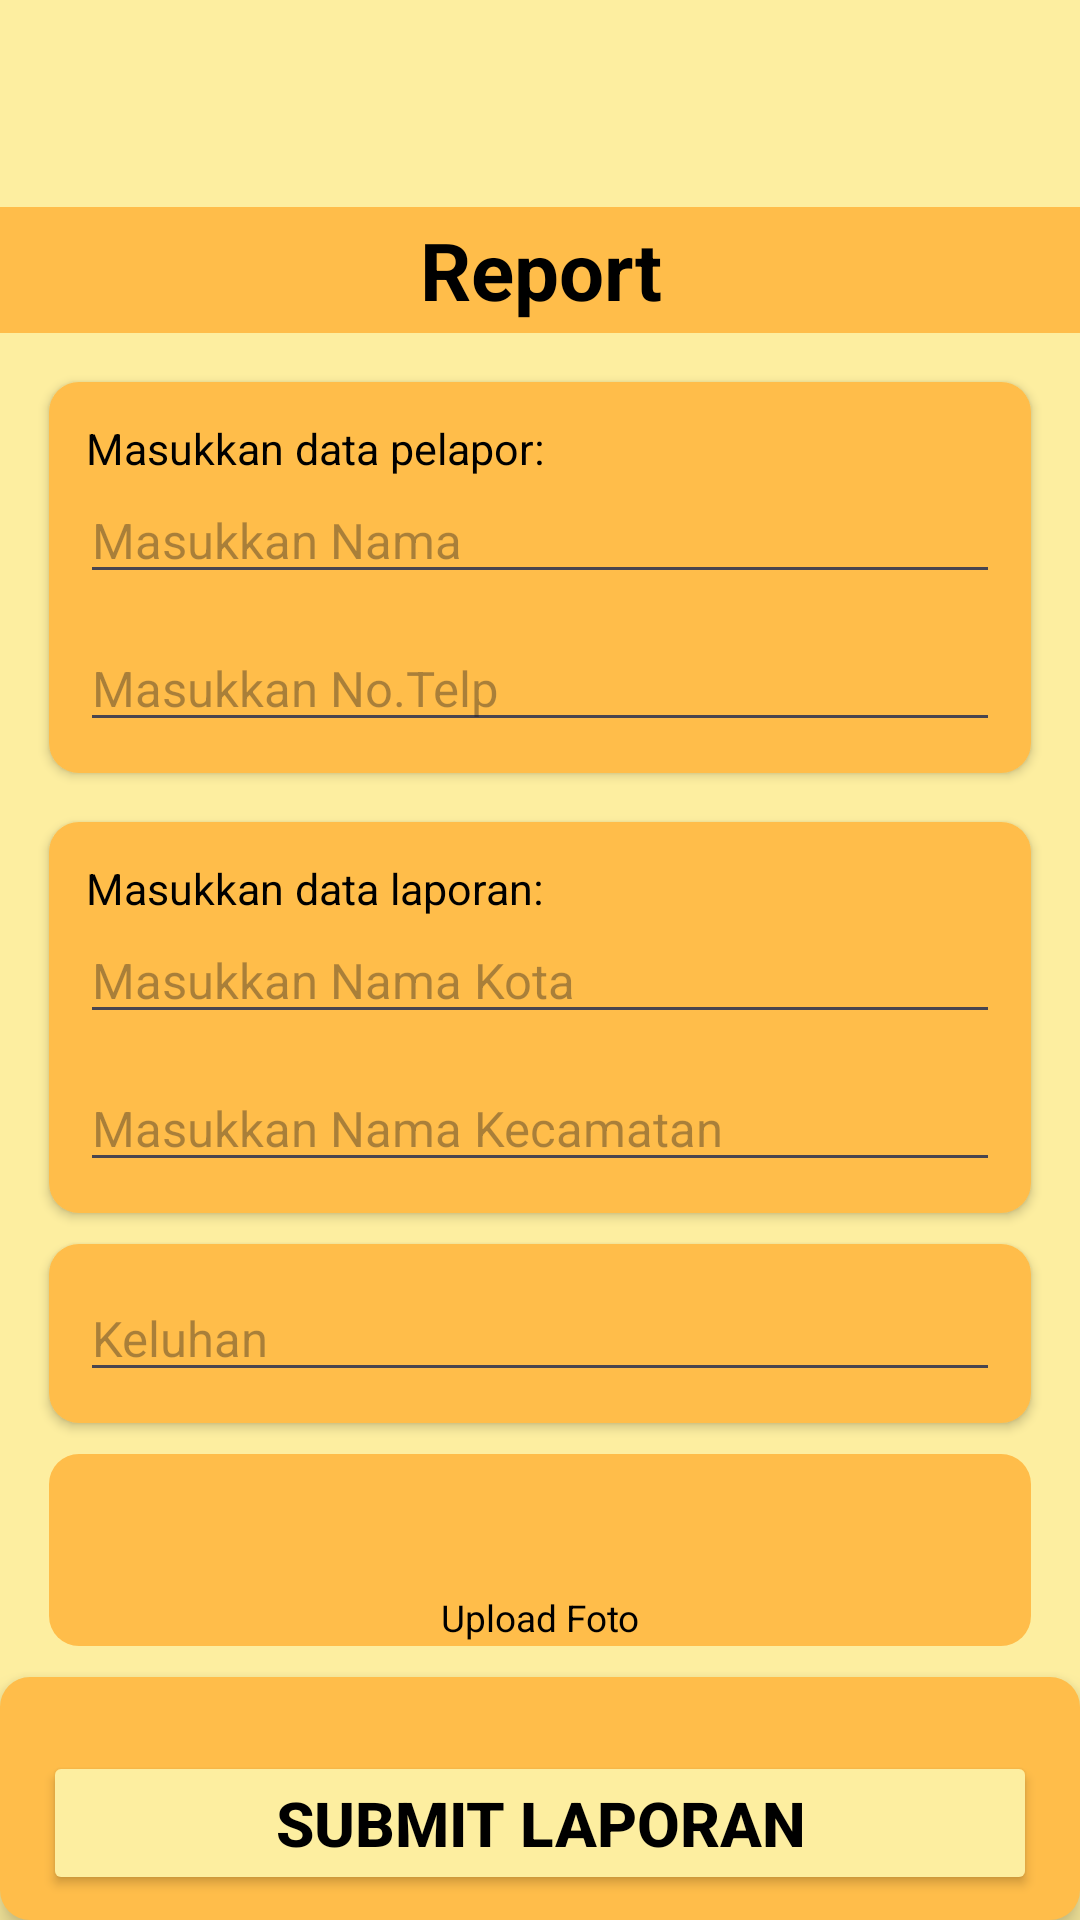

This screen was rendered from an Android layout file. Write that file and the resources it references.
<!-- AndroidManifest.xml: application theme Theme.NoPungLi -->
<!-- res/layout/activity_report.xml -->
<?xml version="1.0" encoding="utf-8"?>
<androidx.constraintlayout.widget.ConstraintLayout xmlns:android="http://schemas.android.com/apk/res/android"
    xmlns:app="http://schemas.android.com/apk/res-auto"
    xmlns:tools="http://schemas.android.com/tools"
    android:layout_width="match_parent"
    android:layout_height="match_parent"
    android:background="@color/yellow"
    tools:context=".Report">

    <LinearLayout
        android:id="@+id/data_report"
        android:layout_width="match_parent"
        android:layout_height="match_parent"
        android:orientation="vertical"
        app:layout_constraintBottom_toBottomOf="parent"
        app:layout_constraintEnd_toEndOf="parent"
        app:layout_constraintHorizontal_bias="0.0"
        app:layout_constraintStart_toStartOf="parent"
        app:layout_constraintTop_toTopOf="parent"
        app:layout_constraintVertical_bias="0.0">

        <LinearLayout
            android:layout_width="match_parent"
            android:layout_height="111dp"
            android:orientation="vertical">

            <ImageButton
                android:id="@+id/btnBekReport"
                android:layout_width="65dp"
                android:layout_height="match_parent"
                android:layout_weight="1"
                android:background="@color/yellow"
                android:src="@drawable/back" />

            <TextView
                android:id="@+id/textView15"
                android:layout_width="match_parent"
                android:layout_height="84dp"
                android:layout_gravity="center"
                android:layout_weight="1"
                android:background="@color/orange"
                android:gravity="center"
                android:text="Report"
                android:textColor="@color/black"
                android:textSize="13pt"
                android:textStyle="bold" />

        </LinearLayout>

        <LinearLayout
            android:layout_width="match_parent"
            android:layout_height="wrap_content"
            android:layout_margin="8pt"
            android:background="@drawable/shape"
            android:backgroundTint="@color/orange"
            android:elevation="2dp"
            android:orientation="vertical">

            <TextView
                android:id="@+id/textView51"
                android:layout_width="match_parent"
                android:layout_height="wrap_content"
                android:layout_marginLeft="6pt"
                android:layout_marginTop="6pt"
                android:layout_marginRight="6pt"
                android:text="Masukkan data pelapor:"
                android:textColor="@color/black"
                android:textSize="7pt" />

            <EditText
                android:id="@+id/edtNama"
                android:layout_width="match_parent"
                android:layout_height="wrap_content"
                android:layout_marginLeft="5pt"
                android:layout_marginRight="5pt"
                android:layout_marginBottom="5pt"
                android:ems="10"
                android:hint="Masukkan Nama"
                android:inputType="textPersonName"
                android:textColor="@color/black"
                android:textSize="8pt" />

            <EditText
                android:id="@+id/edtNoTelp"
                android:layout_width="match_parent"
                android:layout_height="wrap_content"
                android:layout_marginLeft="5pt"
                android:layout_marginRight="5pt"
                android:layout_marginBottom="5pt"
                android:ems="10"
                android:hint="Masukkan No.Telp"
                android:inputType="number"
                android:textColor="@color/black"
                android:textSize="8pt" />

        </LinearLayout>

        <LinearLayout
            android:layout_width="match_parent"
            android:layout_height="wrap_content"
            android:layout_marginLeft="8pt"
            android:layout_marginRight="8pt"
            android:background="@drawable/shape"
            android:backgroundTint="@color/orange"
            android:elevation="2dp"
            android:orientation="vertical">

            <TextView
                android:id="@+id/textView52"
                android:layout_width="match_parent"
                android:layout_height="wrap_content"
                android:layout_marginLeft="6pt"
                android:layout_marginTop="6pt"
                android:layout_marginRight="6pt"
                android:text="Masukkan data laporan:"
                android:textColor="@color/black"
                android:textSize="7pt" />

            <EditText
                android:id="@+id/edtKota"
                android:layout_width="match_parent"
                android:layout_height="wrap_content"
                android:layout_marginLeft="5pt"
                android:layout_marginRight="5pt"
                android:layout_marginBottom="5pt"
                android:ems="10"
                android:hint="Masukkan Nama Kota"
                android:inputType="text"
                android:textColor="@color/black"
                android:textSize="8pt" />

            <EditText
                android:id="@+id/edtKecamatan"
                android:layout_width="match_parent"
                android:layout_height="wrap_content"
                android:layout_marginLeft="5pt"
                android:layout_marginRight="5pt"
                android:layout_marginBottom="5pt"
                android:ems="10"
                android:hint="Masukkan Nama Kecamatan"
                android:inputType="text"
                android:textColor="@color/black"
                android:textSize="8pt" />

        </LinearLayout>

        <LinearLayout
            android:layout_width="match_parent"
            android:layout_height="wrap_content"
            android:layout_marginLeft="8pt"
            android:layout_marginRight="8pt"
            android:layout_marginTop="5pt"
            android:background="@drawable/shape"
            android:backgroundTint="@color/orange"
            android:elevation="2dp"
            android:orientation="vertical">

            <EditText
                android:id="@+id/edtKeluhan"
                android:layout_width="match_parent"
                android:layout_height="wrap_content"
                android:layout_margin="5pt"
                android:ems="10"
                android:hint="Keluhan"
                android:inputType="text"
                android:textColor="@color/black"
                android:textSize="8pt" />
        </LinearLayout>

        <LinearLayout
            android:layout_width="match_parent"
            android:layout_height="64dp"
            android:layout_marginLeft="8pt"
            android:layout_marginRight="8pt"
            android:layout_marginTop="5pt"
            android:background="@drawable/shape"
            android:backgroundTint="@color/orange"
            android:orientation="vertical">

            <ImageView
                android:id="@+id/imageView7"
                android:layout_width="match_parent"
                android:layout_height="45dp"
                app:srcCompat="@drawable/photo" />

            <TextView
                android:id="@+id/textView66"
                android:layout_width="match_parent"
                android:layout_height="match_parent"
                android:gravity="center"
                android:text="Upload Foto"
                android:textColor="@color/black"
                android:textSize="6pt" />
        </LinearLayout>

        <LinearLayout
            android:layout_width="match_parent"
            android:layout_height="match_parent"
            android:layout_marginTop="5pt"
            android:background="@drawable/shape"
            android:backgroundTint="@color/orange"
            android:elevation="5dp"
            android:orientation="vertical">

            <Button
                android:id="@+id/btnSubmit"
                android:layout_width="match_parent"
                android:layout_height="wrap_content"
                android:layout_marginLeft="7pt"
                android:layout_marginTop="12pt"
                android:layout_marginRight="7pt"
                android:backgroundTint="@color/yellow"
                android:text="Submit Laporan"
                android:textColor="@color/black"
                android:textSize="10pt"
                android:textStyle="bold" />
        </LinearLayout>

    </LinearLayout>
</androidx.constraintlayout.widget.ConstraintLayout>
<!-- resources referenced by this layout -->
<resources>
  <color name="black">#FF000000</color>
  <color name="orange">#FFBD4A</color>
  <color name="yellow">#FDEEA0</color>
  <!-- drawable shape (drawable) -->
  <shape xmlns:android="http://schemas.android.com/apk/res/android"
      android:shape="rectangle">
      <solid android:color="@color/grey" />
      <corners android:radius="10dp" />
  </shape>
  <style name="Theme.NoPungLi" parent="Base.Theme.NoPungLi" />
  <color name="grey">#C0BEBE</color>
  <style name="Base.Theme.NoPungLi" parent="Theme.Material3.DayNight.NoActionBar">
          
          <item name="colorPrimary">@color/black</item>
      </style>
</resources>
